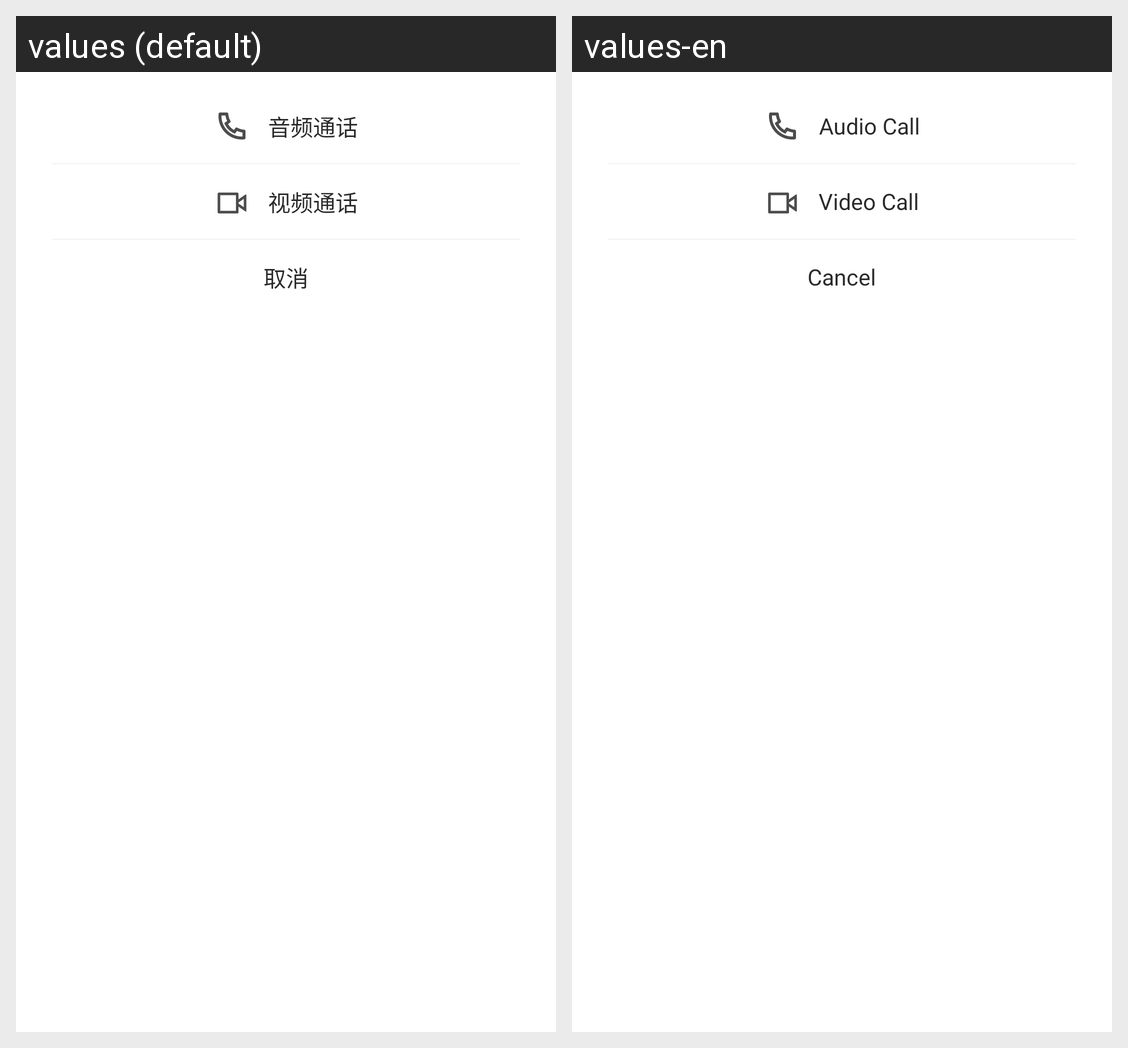

Here is an Android app screen in its default locale and in the app's own translations. Write out the translated-string differences for the strings that appear on this screen.
Android screen res/layout/zimkit_layout_seletect_call_type.xml rendered under 2 locales, left to right: values (default), values-en. Device: Nexus 5 (rendered at 1080×1920; each locale shown at half size, 540×960, under a caption strip naming it); theme Theme.MaterialComponents.DayNight.NoActionBar.
Strings drawn on this screen, with the default value and each locale's value (text and hints the layout hard-codes, and strings that could not be matched under every locale, appear in the picture but are not listed):

zimkit_audio_call
  values: 音频通话
  values-en: Audio Call

zimkit_video_call
  values: 视频通话
  values-en: Video Call

zimkit_cancel
  values: 取消
  values-en: Cancel
